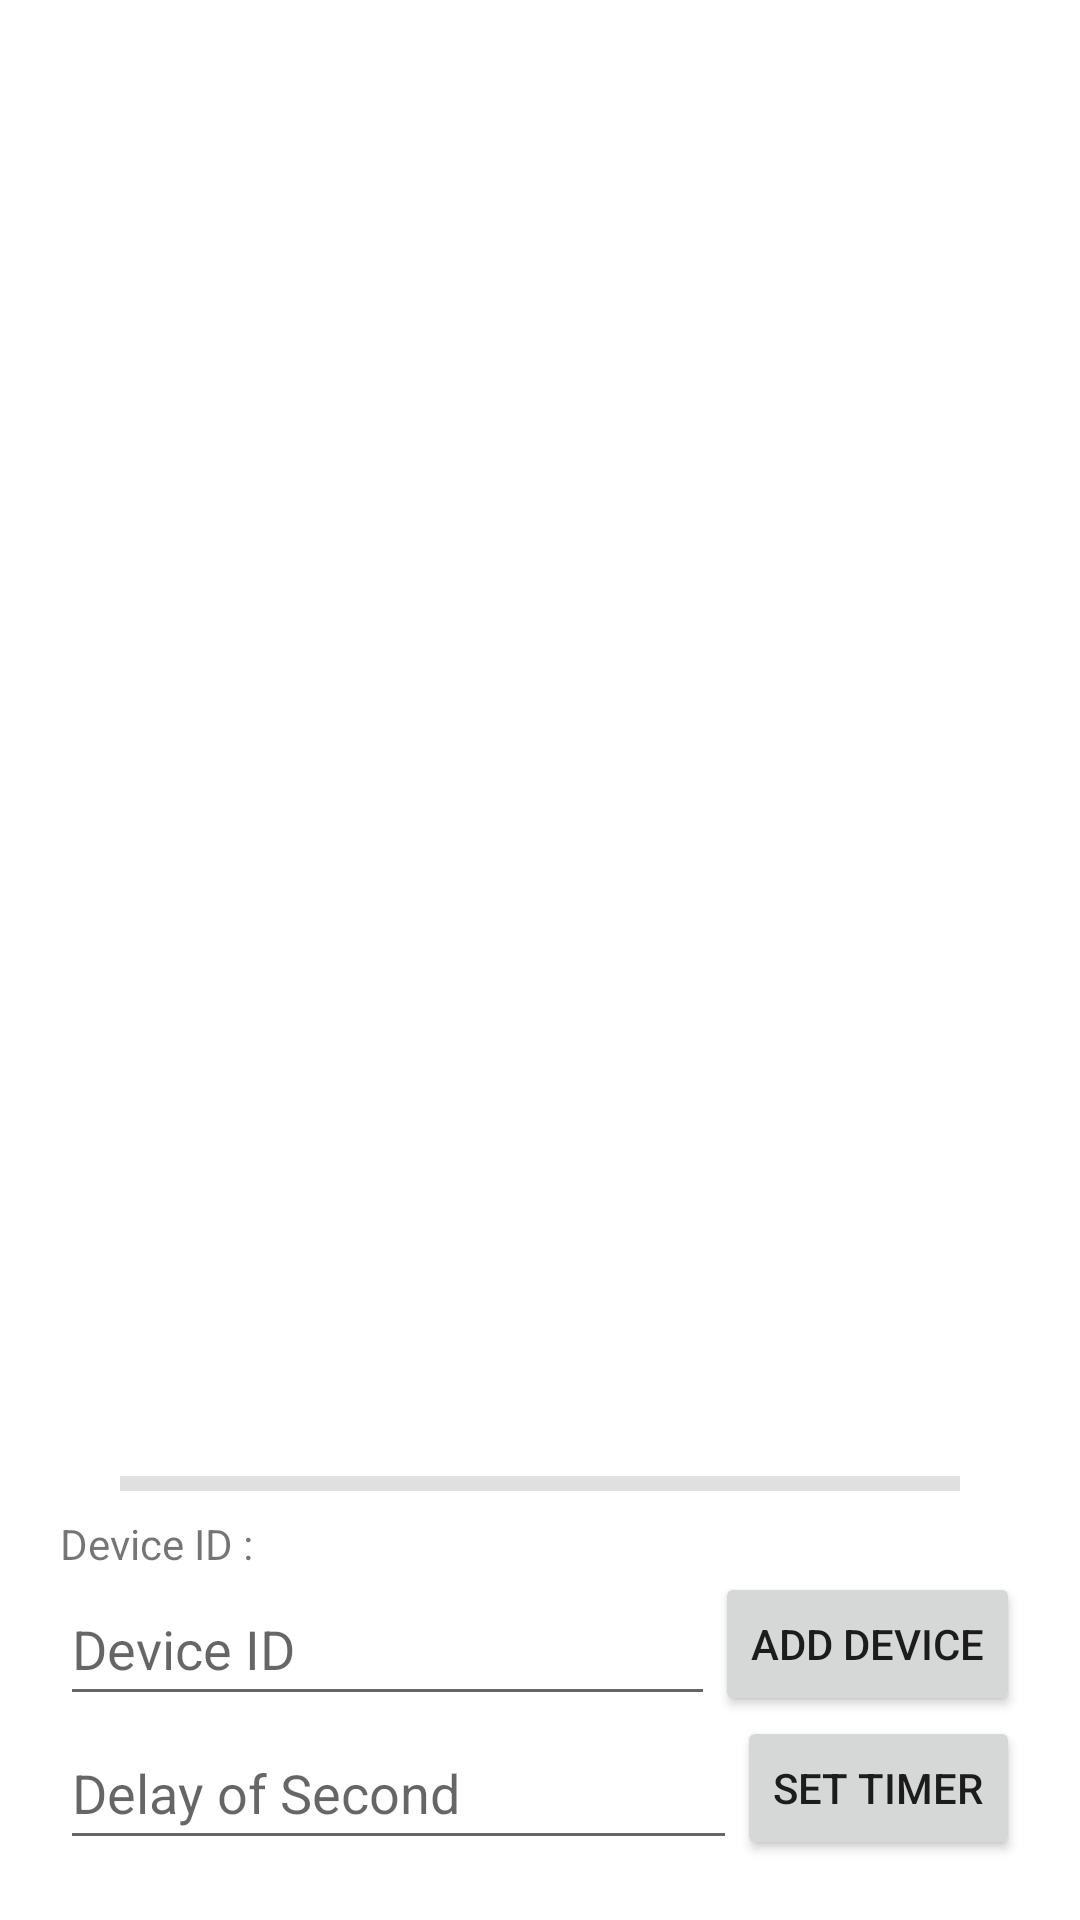

Android layout source for this screen:
<!-- AndroidManifest.xml: application theme Theme.Noodle -->
<!-- res/layout/activity_main.xml -->
<?xml version="1.0" encoding="utf-8"?>
<androidx.constraintlayout.widget.ConstraintLayout xmlns:android="http://schemas.android.com/apk/res/android"
    xmlns:app="http://schemas.android.com/apk/res-auto"
    xmlns:tools="http://schemas.android.com/tools"
    android:layout_width="match_parent"
    android:layout_height="match_parent"
    android:padding="20dp"
    tools:context=".MainActivity">

    <WebView
        android:id="@+id/webview"
        android:layout_width="match_parent"
        android:layout_height="match_parent"
        android:layout_alignParentStart="true"
        android:visibility="invisible"
        tools:layout_editor_absoluteX="24dp"
        tools:layout_editor_absoluteY="-330dp">

    </WebView>

    <View
        android:id="@+id/divider"
        android:layout_width="match_parent"
        android:layout_height="5dp"
        android:layout_marginStart="20dp"
        android:layout_marginEnd="20dp"
        android:layout_marginBottom="8dp"
        android:background="?android:attr/listDivider"
        app:layout_constraintBottom_toTopOf="@+id/tvlistofdevice"
        app:layout_constraintEnd_toEndOf="parent"
        app:layout_constraintStart_toStartOf="parent" />

    <TextView
        android:id="@+id/textView3"
        android:layout_width="wrap_content"
        android:layout_height="wrap_content"
        android:text="@string/lable_device_id"
        app:layout_constraintBottom_toTopOf="@+id/edit_deviceID"
        app:layout_constraintStart_toStartOf="parent" />

    <TextView
        android:id="@+id/tvlistofdevice"
        android:layout_width="wrap_content"
        android:layout_height="wrap_content"
        android:layout_marginStart="8dp"
        app:layout_constraintBottom_toTopOf="@+id/btnAddDevice"
        app:layout_constraintEnd_toEndOf="parent"
        app:layout_constraintHorizontal_bias="0.0"
        app:layout_constraintStart_toEndOf="@+id/textView3" />

    <androidx.recyclerview.widget.RecyclerView
        android:id="@+id/recyclerview"
        android:layout_width="0dp"
        android:layout_height="0dp"
        app:layout_constraintBottom_toTopOf="@+id/divider"
        app:layout_constraintEnd_toEndOf="parent"
        app:layout_constraintStart_toStartOf="parent"
        app:layout_constraintTop_toTopOf="parent"
        app:layout_constraintVertical_bias="0.0"
        tools:ignore="MissingConstraints" />

    <EditText
        android:id="@+id/edit_deviceID"
        android:layout_width="0dp"
        android:layout_height="wrap_content"
        android:ems="10"
        android:hint="@string/device_id"
        android:inputType="number"
        android:minHeight="48dp"
        app:layout_constraintBottom_toTopOf="@+id/edit_Second"
        app:layout_constraintEnd_toStartOf="@+id/btnAddDevice"
        app:layout_constraintStart_toStartOf="parent"
        tools:ignore="SpeakableTextPresentCheck" />

    <Button
        android:id="@+id/btnAddDevice"
        android:layout_width="wrap_content"
        android:layout_height="wrap_content"
        android:text="@string/add_device"
        app:layout_constraintBottom_toTopOf="@+id/btnsetTimer"
        app:layout_constraintEnd_toEndOf="parent" />

    <EditText
        android:id="@+id/edit_Second"
        android:layout_width="0dp"
        android:layout_height="wrap_content"
        android:ems="10"
        android:hint="@string/delay_of_second"
        android:inputType="number"
        android:minHeight="48dp"
        app:layout_constraintBottom_toBottomOf="parent"
        app:layout_constraintEnd_toStartOf="@+id/btnsetTimer"
        app:layout_constraintStart_toStartOf="parent"
        tools:ignore="SpeakableTextPresentCheck" />

    <Button
        android:id="@+id/btnsetTimer"
        android:layout_width="wrap_content"
        android:layout_height="wrap_content"
        android:text="@string/set_timer"
        app:layout_constraintBottom_toBottomOf="parent"
        app:layout_constraintEnd_toEndOf="parent" />

</androidx.constraintlayout.widget.ConstraintLayout>
<!-- resources referenced by this layout -->
<resources>
  <string name="add_device">Add Device</string>
  <string name="delay_of_second">Delay of Second</string>
  <string name="device_id">Device ID</string>
  <string name="lable_device_id">Device ID : </string>
  <string name="set_timer">Set Timer</string>
  <style name="Theme.Noodle" parent="Theme.MaterialComponents.DayNight.DarkActionBar">
          
          <item name="colorPrimary">@color/purple_500</item>
          <item name="colorPrimaryVariant">@color/purple_700</item>
          <item name="colorOnPrimary">@color/white</item>
          
          <item name="colorSecondary">@color/teal_200</item>
          <item name="colorSecondaryVariant">@color/teal_700</item>
          <item name="colorOnSecondary">@color/black</item>
          
          <item name="android:statusBarColor" tools:targetApi="l">?attr/colorPrimaryVariant</item>
          
      </style>
  <!-- not gathered from this repository: default colours our renderer supplied (Android Studio template values) -->
  <color name="purple_500">#FF6200EE</color>
  <color name="purple_700">#FF3700B3</color>
  <color name="teal_200">#FF03DAC5</color>
  <color name="teal_700">#FF018786</color>
  <color name="black">#FF000000</color>
  <color name="white">#FFFFFFFF</color>
</resources>
